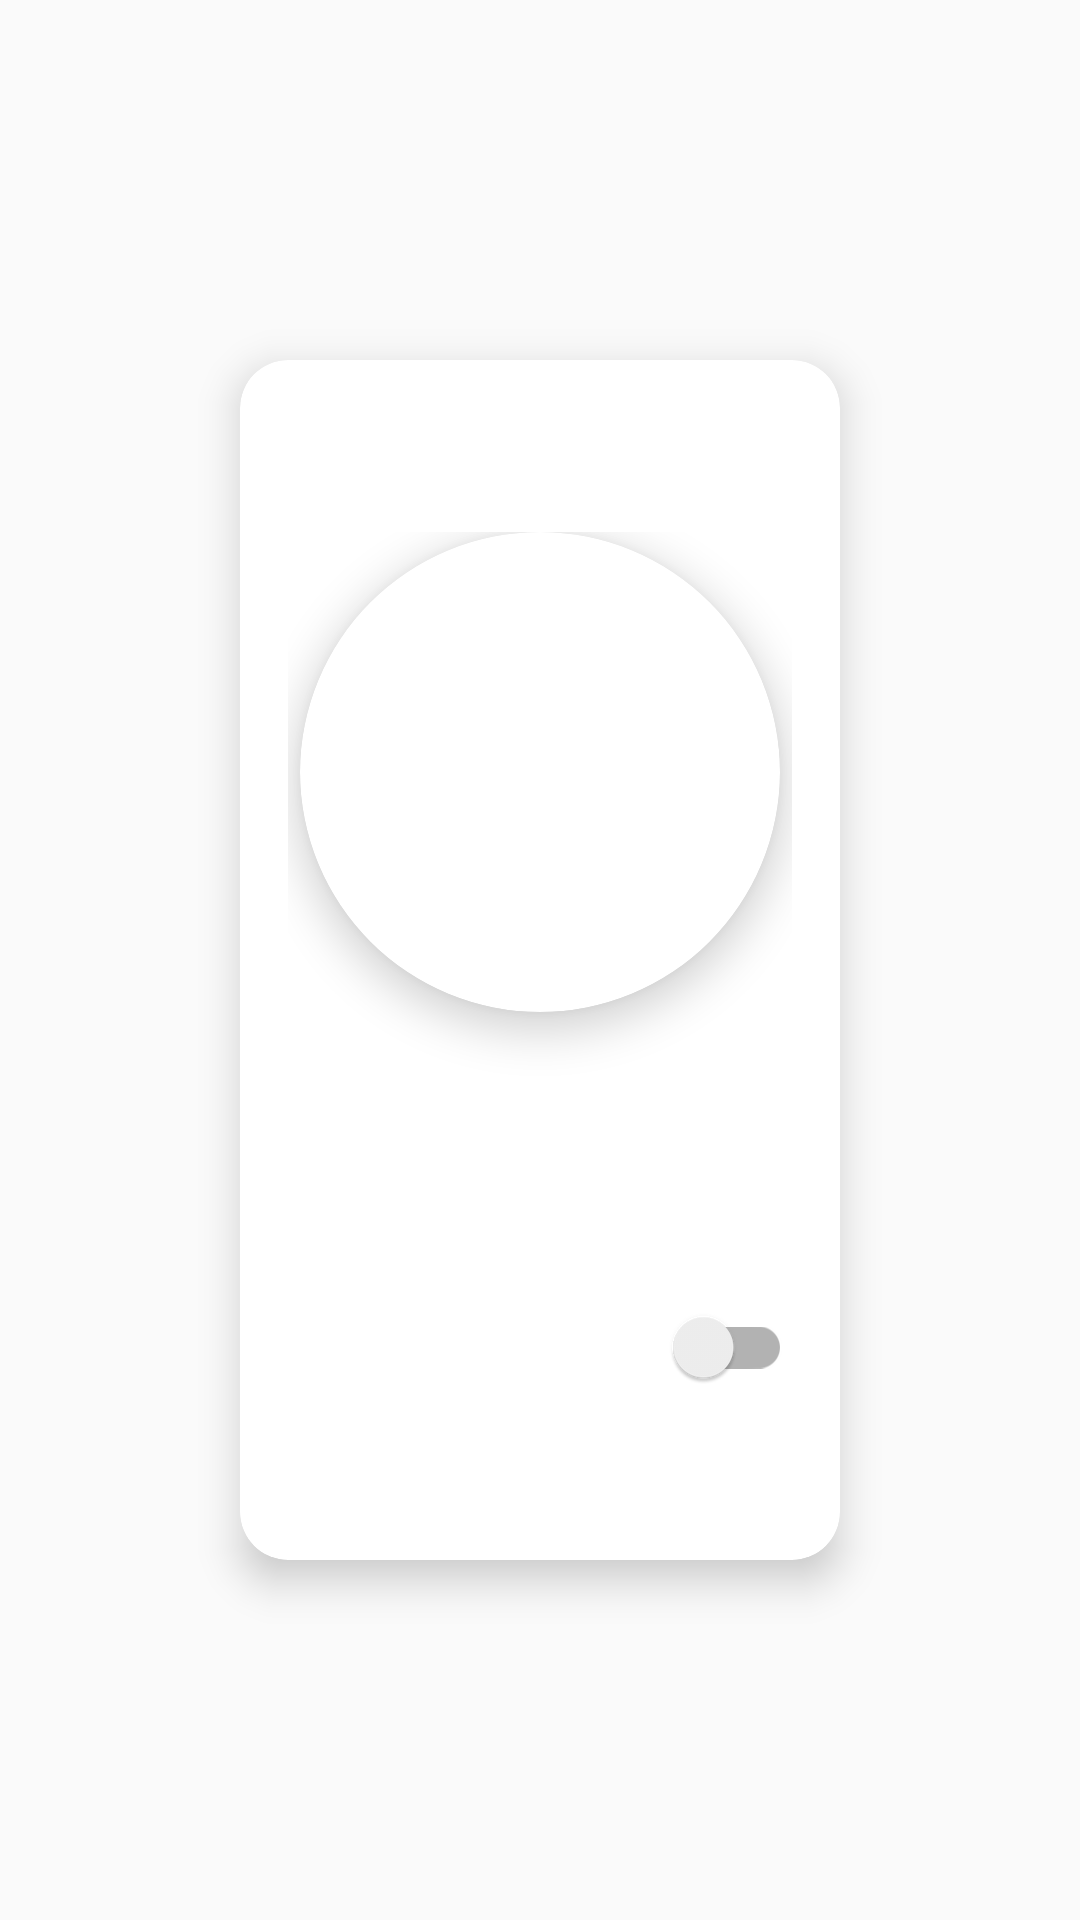

Write the Android layout XML for this screen, with the resource values it uses.
<!-- AndroidManifest.xml: application theme AppTheme -->
<!-- res/layout/layout_menu_list_item.xml -->
<?xml version="1.0" encoding="utf-8"?>
<androidx.constraintlayout.widget.ConstraintLayout xmlns:android="http://schemas.android.com/apk/res/android"
    android:layout_width="wrap_content"
    android:layout_height="wrap_content"
    xmlns:tools="http://schemas.android.com/tools"
    xmlns:app="http://schemas.android.com/apk/res-auto">

    <androidx.cardview.widget.CardView
        android:id="@+id/menu_item_card"
        android:layout_width="@dimen/card_item_width"
        android:layout_height="@dimen/card_item_height"
        android:layout_margin="@dimen/dimen16"
        app:cardElevation="@dimen/dimen8"
        app:cardCornerRadius="@dimen/dimen16"
        app:layout_constraintTop_toTopOf="parent"
        app:layout_constraintLeft_toLeftOf="parent"
        app:layout_constraintBottom_toBottomOf="parent"
        app:layout_constraintRight_toRightOf="parent">

        <androidx.constraintlayout.widget.ConstraintLayout
            android:layout_width="match_parent"
            android:layout_height="wrap_content"
            android:layout_gravity="center"
            android:padding="@dimen/dimen16">

            <androidx.cardview.widget.CardView
                android:id="@+id/menu_image_container"
                android:layout_width="@dimen/menu_photo"
                android:layout_height="@dimen/constraint_size"
                app:layout_constraintDimensionRatio="h,1:1"
                app:layout_constraintTop_toTopOf="parent"
                app:cardElevation="@dimen/dimen8"
                app:cardCornerRadius="@dimen/menu_radius"
                app:layout_constraintLeft_toLeftOf="parent"
                app:layout_constraintRight_toRightOf="parent" >

                <androidx.constraintlayout.widget.ConstraintLayout
                    android:layout_width="match_parent"
                    android:layout_height="match_parent">

                    <com.google.android.material.imageview.ShapeableImageView
                        android:id="@+id/menu_image"
                        android:layout_width="@dimen/menu_photo"
                        android:layout_height="@dimen/menu_photo"
                        app:strokeWidth="@dimen/dimen8"
                        app:strokeColor="@color/tealDark"
                        app:shapeAppearanceOverlay="@style/circleImageView"
                        app:layout_constraintDimensionRatio="1:1"
                        app:layout_constraintLeft_toLeftOf="parent"
                        app:layout_constraintTop_toTopOf="parent"
                        app:layout_constraintRight_toRightOf="parent"
                        app:layout_constraintBottom_toBottomOf="parent"/>

                </androidx.constraintlayout.widget.ConstraintLayout>

            </androidx.cardview.widget.CardView>

            <androidx.appcompat.widget.AppCompatTextView
                android:id="@+id/name"
                android:layout_width="match_parent"
                android:layout_height="wrap_content"
                android:layout_marginVertical="@dimen/dimen8"
                app:layout_constraintTop_toBottomOf="@id/menu_image_container"
                android:gravity="center"
                android:textStyle="bold"
                android:textSize="@dimen/text14"
                tools:text="Combo Amigos" />

            <androidx.appcompat.widget.AppCompatTextView
                android:id="@+id/description"
                android:layout_width="match_parent"
                android:layout_height="wrap_content"
                android:layout_marginVertical="@dimen/dimen4"
                app:layout_constraintTop_toBottomOf="@id/name"
                android:gravity="center"
                android:textStyle="italic"
                android:textSize="@dimen/text12"
                tools:text="2 Subs de 15 cm (elige entre Jamón de Pavo, Sub de Pollo o Atún) + 2 bebidas embotelladas de 600 ml + 2 Bolsas de papas Sabritas o 2 galletas." />

            <androidx.appcompat.widget.AppCompatTextView
                android:id="@+id/price"
                android:layout_width="match_parent"
                android:layout_height="wrap_content"
                android:layout_marginVertical="@dimen/dimen16"
                app:layout_constraintTop_toBottomOf="@id/description"
                app:layout_constraintLeft_toLeftOf="parent"
                android:gravity="center"
                android:textStyle="bold"
                android:textSize="@dimen/text14"
                tools:text="Price: $25.00" />

            <com.google.android.material.switchmaterial.SwitchMaterial
                android:id="@+id/availability_switch"
                android:layout_width="match_parent"
                android:layout_height="wrap_content"
                android:layout_marginVertical="@dimen/dimen16"
                android:enabled="true"
                android:textOn="@string/product_available"
                android:textOff="@string/product_unavailable"
                app:layout_constraintTop_toBottomOf="@id/price"
                app:layout_constraintRight_toRightOf="parent"/>
        </androidx.constraintlayout.widget.ConstraintLayout>

    </androidx.cardview.widget.CardView>

</androidx.constraintlayout.widget.ConstraintLayout>
<!-- resources referenced by this layout -->
<resources>
  <dimen name="card_item_height">400dp</dimen>
  <dimen name="card_item_width">200dp</dimen>
  <dimen name="constraint_size">0dp</dimen>
  <dimen name="dimen16">16dp</dimen>
  <dimen name="dimen4">4dp</dimen>
  <dimen name="dimen8">8dp</dimen>
  <dimen name="menu_photo">160dp</dimen>
  <dimen name="menu_radius">80dp</dimen>
  <dimen name="text12">12sp</dimen>
  <dimen name="text14">14sp</dimen>
  <string name="product_available">Available</string>
  <string name="product_unavailable">Unavailable</string>
  <style name="circleImageView" parent="">
          <item name="cornerFamily">rounded</item>
          <item name="cornerSize">50%</item>
      </style>
  <style name="AppTheme" parent="Theme.AppCompat.Light.NoActionBar">
          
          <item name="colorPrimary">@color/colorPrimary</item>
          <item name="colorPrimaryDark">@color/colorPrimaryDark</item>
          <item name="colorAccent">@color/colorAccent</item>
          <item name="md_color_button_text">@color/tealDark</item>
      </style>
  <!-- not gathered from this repository: default colours our renderer supplied (Android Studio template values) -->
  <color name="colorPrimary">#FF6200EE</color>
  <color name="colorPrimaryDark">#FF3700B3</color>
  <color name="colorAccent">#FF03DAC5</color>
</resources>
